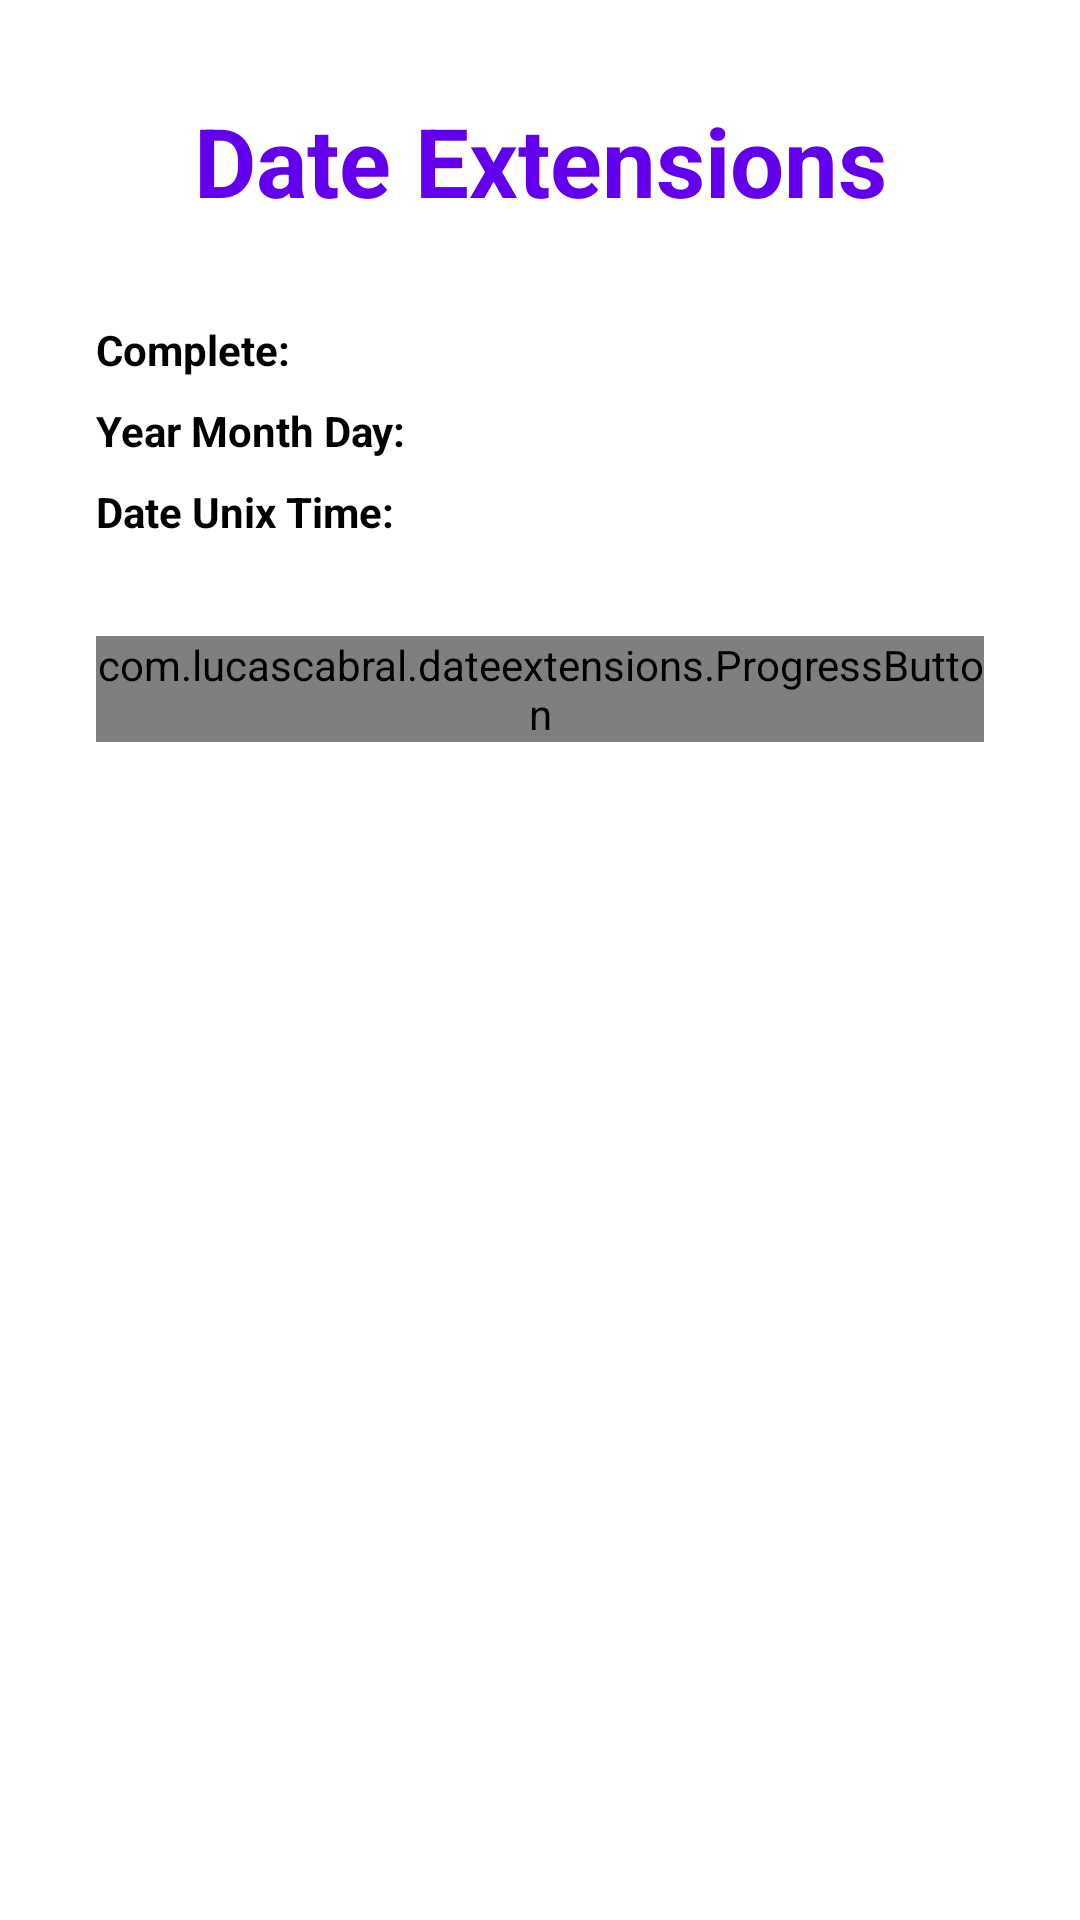

Layout XML and referenced resources for this Android screen:
<!-- AndroidManifest.xml: application theme Theme.DateExtensions -->
<!-- res/layout/activity_main.xml -->
<?xml version="1.0" encoding="utf-8"?>
<androidx.constraintlayout.widget.ConstraintLayout xmlns:android="http://schemas.android.com/apk/res/android"
    xmlns:app="http://schemas.android.com/apk/res-auto"
    xmlns:tools="http://schemas.android.com/tools"
    android:layout_width="match_parent"
    android:layout_height="match_parent"
    android:padding="32dp"
    tools:context=".MainActivity">

    <TextView
        android:id="@+id/mainAppNameTextView"
        android:layout_width="wrap_content"
        android:layout_height="wrap_content"
        android:text="@string/app_name"
        android:textColor="@color/purple_500"
        android:textSize="32sp"
        android:textStyle="bold"
        app:layout_constraintEnd_toEndOf="parent"
        app:layout_constraintStart_toStartOf="parent"
        app:layout_constraintTop_toTopOf="parent" />

    <TextView
        android:id="@+id/mainCompleteCurrentTime"
        android:layout_width="wrap_content"
        android:layout_height="wrap_content"
        android:layout_marginTop="32dp"
        android:text="@string/complete_date_text"
        android:textColor="@color/black"
        android:textStyle="bold"
        app:layout_constraintStart_toStartOf="parent"
        app:layout_constraintTop_toBottomOf="@+id/mainAppNameTextView" />

    <TextView
        android:id="@+id/currentTimeStampTextView"
        android:layout_width="0dp"
        android:layout_height="wrap_content"
        android:maxLines="1"
        android:layout_marginStart="8dp"
        app:layout_constraintEnd_toEndOf="parent"
        app:layout_constraintStart_toEndOf="@+id/mainCompleteCurrentTime"
        app:layout_constraintTop_toTopOf="@+id/mainCompleteCurrentTime" />

    <TextView
        android:id="@+id/mainYearMonthDayTextView"
        android:layout_width="wrap_content"
        android:layout_height="wrap_content"
        android:layout_marginTop="8dp"
        android:text="@string/year_month_day_text"
        android:textColor="@color/black"
        android:textStyle="bold"
        app:layout_constraintStart_toStartOf="parent"
        app:layout_constraintTop_toBottomOf="@+id/mainCompleteCurrentTime" />

    <TextView
        android:id="@+id/yearMonthDayTextView"
        android:layout_width="0dp"
        android:layout_height="wrap_content"
        android:layout_marginStart="8dp"
        app:layout_constraintEnd_toEndOf="parent"
        app:layout_constraintStart_toEndOf="@+id/mainYearMonthDayTextView"
        app:layout_constraintTop_toTopOf="@+id/mainYearMonthDayTextView" />

    <TextView
        android:id="@+id/mainDateUnixTimeTextView"
        android:layout_width="wrap_content"
        android:layout_height="wrap_content"
        android:layout_marginTop="8dp"
        android:text="@string/date_unix_time_text"
        android:textColor="@color/black"
        android:textStyle="bold"
        app:layout_constraintStart_toStartOf="parent"
        app:layout_constraintTop_toBottomOf="@+id/mainYearMonthDayTextView" />

    <TextView
        android:id="@+id/dateUnixTimeTextView"
        android:layout_width="0dp"
        android:layout_height="wrap_content"
        android:layout_marginStart="8dp"
        app:layout_constraintEnd_toEndOf="parent"
        app:layout_constraintStart_toEndOf="@+id/mainDateUnixTimeTextView"
        app:layout_constraintTop_toTopOf="@+id/mainDateUnixTimeTextView" />

    <com.lucascabral.dateextensions.ProgressButton
        android:id="@+id/mainCurrentTimeStampButton"
        android:layout_width="0dp"
        android:layout_height="wrap_content"
        android:layout_marginTop="32dp"
        app:layout_constraintEnd_toEndOf="parent"
        app:layout_constraintStart_toStartOf="parent"
        app:layout_constraintTop_toBottomOf="@+id/mainDateUnixTimeTextView"
        app:progress_button_loading_title="@string/loading_text_button"
        app:progress_button_title="@string/normal_text_button" />

</androidx.constraintlayout.widget.ConstraintLayout>
<!-- resources referenced by this layout -->
<resources>
  <string name="app_name">Date Extensions</string>
  <string name="complete_date_text">Complete: </string>
  <string name="date_unix_time_text">Date Unix Time: </string>
  <string name="loading_text_button">Please wait…</string>
  <string name="normal_text_button">Current Time</string>
  <string name="year_month_day_text">Year Month Day: </string>
  <style name="Theme.DateExtensions" parent="Theme.MaterialComponents.DayNight.DarkActionBar">
          
          <item name="colorPrimary">@color/purple_500</item>
          <item name="colorPrimaryVariant">@color/purple_700</item>
          <item name="colorOnPrimary">@color/white</item>
          
          <item name="colorSecondary">@color/teal_200</item>
          <item name="colorSecondaryVariant">@color/teal_700</item>
          <item name="colorOnSecondary">@color/black</item>
          
          <item name="android:statusBarColor" tools:targetApi="l">?attr/colorPrimaryVariant</item>
          
      </style>
  <!-- not gathered from this repository: default colours our renderer supplied (Android Studio template values) -->
  <color name="purple_500">#FF6200EE</color>
  <color name="purple_700">#FF3700B3</color>
  <color name="teal_200">#FF03DAC5</color>
  <color name="teal_700">#FF018786</color>
  <color name="black">#FF000000</color>
  <color name="white">#FFFFFFFF</color>
</resources>
